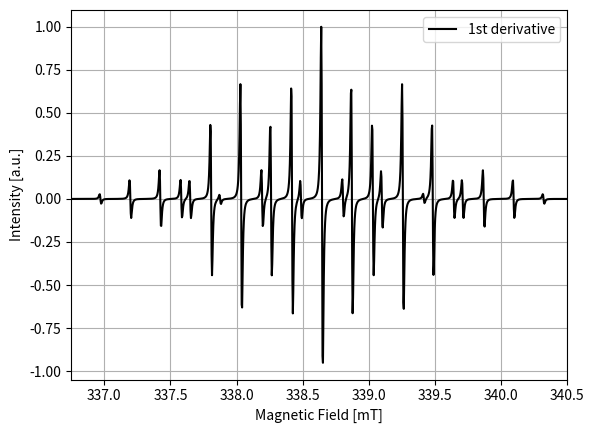

Here is the Python script that generated this plot:
import numpy as np
import matplotlib.pyplot as plt
from scipy.ndimage import gaussian_filter

# Continuous wave EPR (CW-EPR) MVP
######################################################################
###                        Isotropic case                          ###
######################################################################

# Constants
# X, Q, W, S bands for g = 2
# X-band: 9-10 GHz (B0 0.32-0.36 T), Q-band: 33-35 GHz (B0 1.2-1.3 T)
# W-band: 95 GHz (B0 3.4 T), S-band: 2-4 GHz (B0 0.07-0.42 T)
g_e = 2.00231930436082      # g-factor for free electron
mu_B = 9.274e-24            # Bohr magneton (J/T)
mu_N = 5.05e-27             # Nuclear magneton (J/T) # FOR nuclear Zeeman
g_N = 5.585                 # Proton g-factor        # FOR nuclear Zeeman
h = 6.626e-34               # Planck constant (J*s)
hbar = h/(2*np.pi)          # Reduced Planck constant

# Simulation parameters
B0 = np.linspace(0.336, 0.349, 4000)  # Magnetic field sweep in Tesla
freq = 9.5e9                # Microwave frequency in Hz (is fixed due to experimental setup)
gammaL = 0.175004e-4        # Linewidth (Lorentzian, Tesla)
gammaG = 0.24         # Linewidth (technically the standard deviation, Tesla)
M_S = np.array([1/2, -1/2]) # Possible spin projections of the electrons

# Lorentzian line shape     #https://mathworld.wolfram.com/LorentzianFunction.html
def lorentzian(x, x0, width):
    width *= 1/2
    return (width**2) / (np.pi*((x - x0)**2 + width**2))

def pascal(n):
    if n==0:
        return [1]
    else:
        N = pascal(n-1)
        return np.array([1] + [N[i] + N[i+1] for i in range(n-1)] + [1])

# We need to determine when the resonance occurs, so we define a "resonance field"
# Moreover, we need the intensites at these resonances so we define "intesities"
resonance_fields = []
combined_intensities = []

######## Equivalent nuclei
# Number of equiv. nuclei with I = 1/2
# number of different nuclei with different equiv. nuclei
# (e.g. CH2OCH3 has 2 equiv. nuclei in CH2 and 3 equiv. nuclei in CH3)

n1 = 4
n2 = 4

I_tot_1 = n1/2
I_tot_2 = n2/2


M_I_1 = np.linspace(-n1/2, n1/2 + 1, n1 + 1) # Possible spin projections of the nuclei (assuming 13C???)
M_I_2 = np.linspace(-n2/2, n2/2 + 1, n2 + 1)


intensities_1 = pascal(n1)
intensities_2 = pascal(n2)

intensities_1 = intensities_1 / np.sum(intensities_1)
intensities_2 = intensities_2 / np.sum(intensities_2)


######## Hyperfine constants
# List of used hyperfine constants:
A_1 = 4.89e-4                     # Hyperfine coupling in Tesla (1 G = 0.1 mT)  # In the code we use it
A_2 = 1.81e-4
# in A * m_S * h, where we need to convert it into Hz, so:
A1_Hz = A_1 * g_e * mu_B / h   # Convert to Hz
A2_Hz = A_2 * g_e * mu_B / h
print(A1_Hz)

# We have transition rule Delta M_S = +-1 and Delta M_I = 0, so we only "loop" over M_S values.
# In reality we loop over the M_I values since the energy difference is independent of M_S
#for m_I in M_I:
    # The energies can be described by ge*μB*B*M_S - gN*μN*B*M_I + h*A*M_I*M_S
    # The energy difference when using the transition rule is then going to be:
    # ge*μB*B +- 1/2 * h*A, where (+) is for M_I = -1/2 and (-) for M_I = 1/2
    # We then solve for for B_res in h*ν = gμB*B + A*m_I
#    B_res = (h * freq - A_Hz * m_I * h) / (g_e * mu_B)
#    resonance_fields.append(B_res)

count1 = 0
for m1 in M_I_1:
    count2 = 0
    for m2 in M_I_2:
        total_mI = A1_Hz * m1 + A2_Hz * m2
        B_res = (h * freq - total_mI * h) / (g_e * mu_B)
        intensity = intensities_1[count1] * intensities_2[count2]
        resonance_fields.append(B_res)
        combined_intensities.append(intensity)
        count2 += 1
    count1 += 1

# Generate spectrum
spectrum = np.zeros_like(B0)
for B_res, intensity in zip(resonance_fields, combined_intensities):
    spectrum += intensity * lorentzian(B0, B_res, gammaL)
#test = gaussian_filter(spectrum, sigma = gammaG)

# When measuring experimentally the first derivative dL/dB (where L is the lorentzian line)
# is usually used. Thus we find the numerical derivative of the spectrum wrt. B0. B0[1] - B0[0]
# subsequently determines our step-size.
deriv_spectrum = np.gradient(spectrum, B0[1] - B0[0])


# Plot
#plt.plot(B0 * 1e3, spectrum/np.max(np.abs(spectrum)), c='r', label='0th derivative')
plt.plot(B0 * 1e3, deriv_spectrum / np.max(np.abs(deriv_spectrum)), c='black', label='1st derivative')
plt.xlabel("Magnetic Field [mT]")
plt.ylabel("Intensity [a.u.]")
plt.legend()
#plt.title("Simulated CW-EPR Spectrum (S=1/2, I=1/2)")
plt.xlim(336.75, 340.5)
plt.grid()
plt.show()
